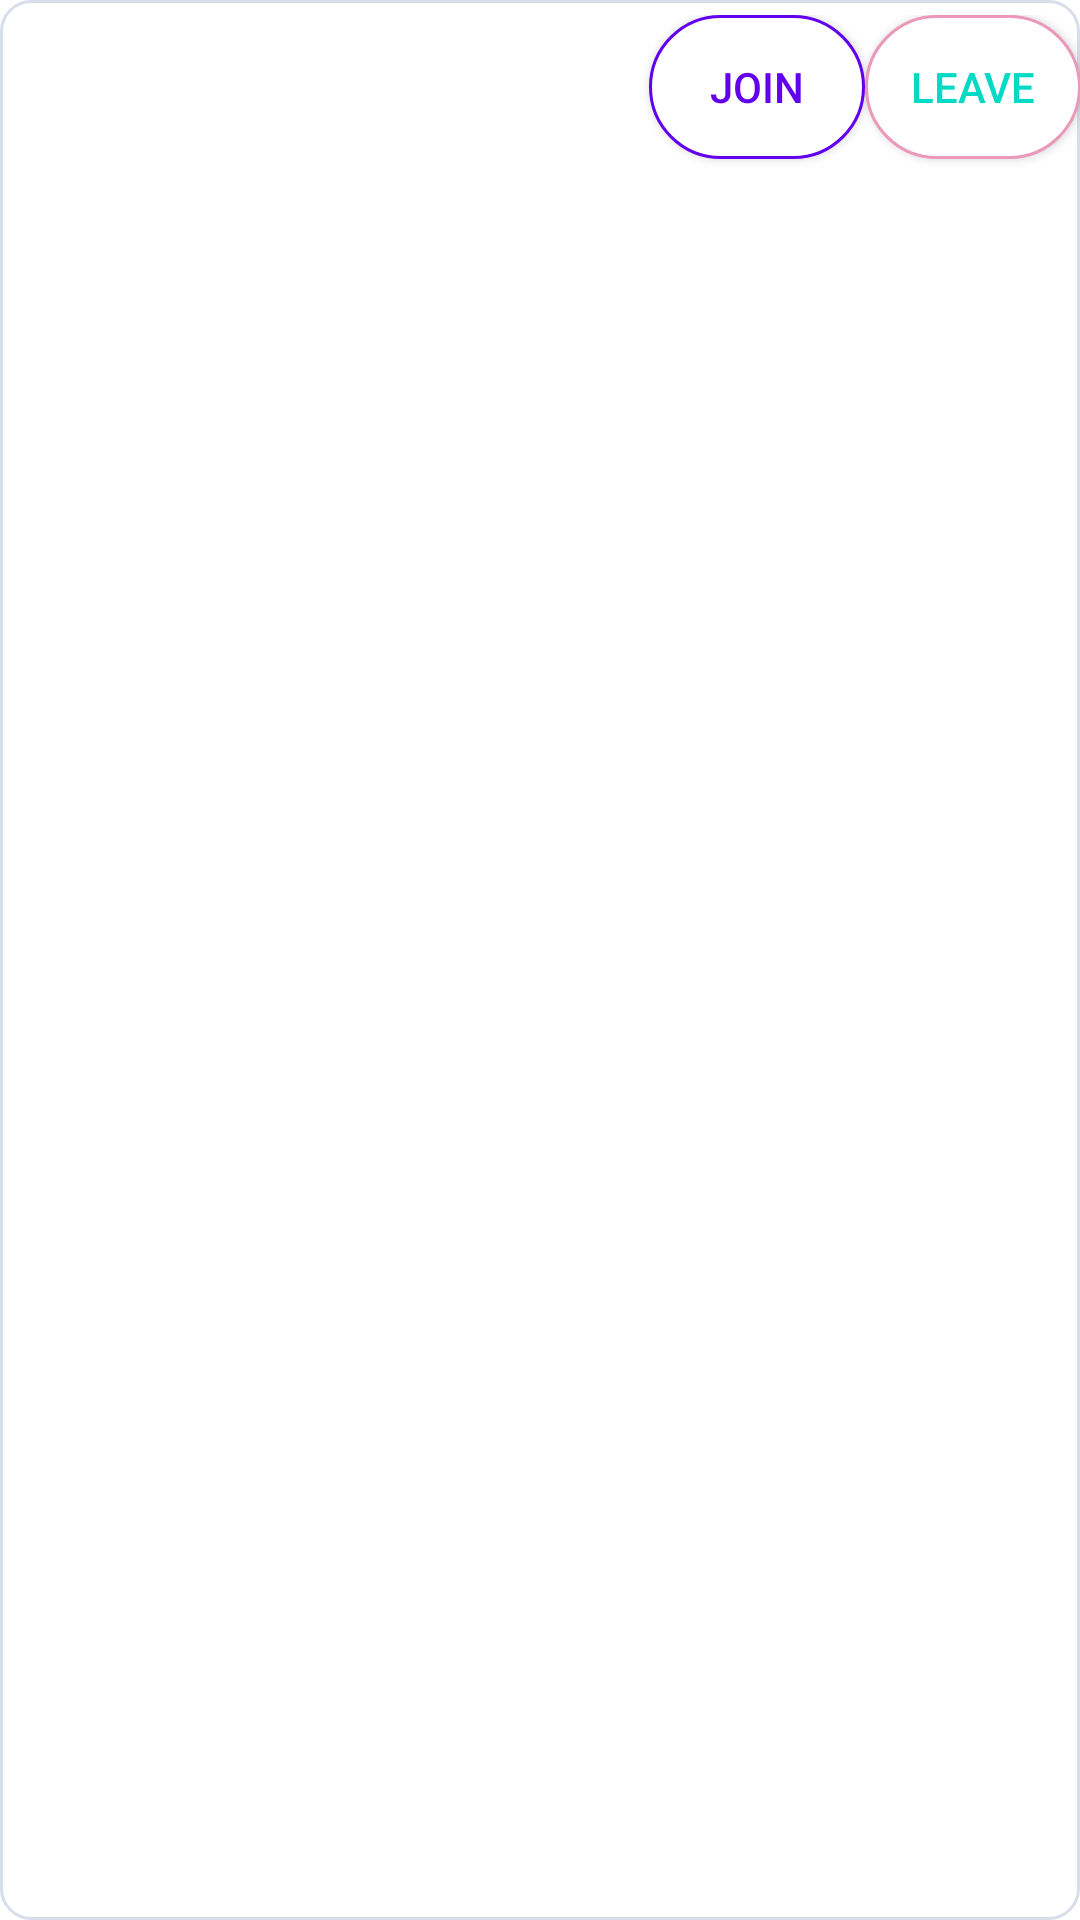

Reconstruct the res/layout file that produces this screen, plus the resources it refers to.
<!-- AndroidManifest.xml: application theme Theme.JESS -->
<!-- res/layout/community_list_item.xml -->
<?xml version="1.0" encoding="utf-8"?>
<LinearLayout xmlns:android="http://schemas.android.com/apk/res/android"
    xmlns:tools="http://schemas.android.com/tools"
    android:orientation="horizontal"
    android:layout_width="match_parent"
    android:layout_height="wrap_content"
    android:padding="@dimen/activity_horizontal_margin"
    android:background="@drawable/list_background"
    >
    <LinearLayout
        android:layout_width="wrap_content"
        android:layout_height="wrap_content"
        android:orientation="vertical"
        android:layout_weight="3">
        <TextView
            android:id="@+id/community_name"
            android:layout_width="match_parent"
            android:layout_height="wrap_content"
            android:textAppearance="@style/TextAppearance.AppCompat.Title"
            tools:text="Lofi (100 members)"/>
        <TextView
            android:id="@+id/community_description"
            android:layout_height="wrap_content"
            android:layout_width="match_parent"
            android:textAppearance="@style/TextAppearance.AppCompat.Body1"
            android:maxLines="10"
            tools:text="come chill"
            android:ellipsize="end"/>
    </LinearLayout>

    <androidx.appcompat.widget.AppCompatButton
        android:id="@+id/join_button"
        android:minWidth="72dp"
        android:layout_width="72dp"
        android:layout_height="wrap_content"
        android:text="@string/join_community"
        android:textColor="@color/text_color_effect"
        android:background="@drawable/outline_button_effect" />
    <androidx.appcompat.widget.AppCompatButton
        android:id="@+id/leave_button"
        android:minWidth="72dp"
        android:layout_width="72dp"
        android:layout_height="wrap_content"
        android:text="@string/leave_community"
        android:textColor="@color/text_color_effect_secondary"
        android:background="@drawable/outline_button_effect_secondary" />
</LinearLayout>
<!-- resources referenced by this layout -->
<resources>
  <!-- drawable list_background (drawable) -->
  <?xml version="1.0" encoding="utf-8"?>
  <shape xmlns:android="http://schemas.android.com/apk/res/android"
      android:shape="rectangle">
      <solid
          android:color="@color/white" />
      <stroke
          android:color="@color/gray"
          android:width="1dp" />
      <padding
          android:bottom="5dp"
          android:left="5dp"
          android:right="5dp"
          android:top="5dp" />
      <corners
          android:radius="10dp" />
  </shape>
  <!-- drawable outline_button_effect (drawable) -->
  <?xml version="1.0" encoding="utf-8"?>
  <selector xmlns:android="http://schemas.android.com/apk/res/android">
      <item android:drawable="@drawable/outline_button_pressed" android:state_pressed="true" android:color="@color/white" />
      <item android:drawable="@drawable/outline_button" android:color="@color/blue" />
  </selector>
  <!-- drawable outline_button_effect_secondary (drawable) -->
  <?xml version="1.0" encoding="utf-8"?>
  <selector xmlns:android="http://schemas.android.com/apk/res/android">
      <item android:drawable="@drawable/outline_button_pressed_secondary" android:state_pressed="true" />
      <item android:drawable="@drawable/outline_button_secondary" />
  </selector>
  <string name="join_community">Join</string>
  <string name="leave_community">Leave</string>
  <style name="Theme.JESS" parent="Theme.MaterialComponents.DayNight.DarkActionBar">
          
          <item name="colorPrimary">@color/purple_500</item>
          <item name="colorPrimaryVariant">@color/purple_700</item>
          <item name="colorOnPrimary">@color/white</item>
          
          <item name="colorSecondary">@color/teal_200</item>
          <item name="colorSecondaryVariant">@color/teal_700</item>
          <item name="colorOnSecondary">@color/black</item>
          
          <item name="android:statusBarColor" tools:targetApi="l">?attr/colorPrimaryVariant</item>
          
      </style>
  <color name="white">#FFFFFFFF</color>
  <color name="gray">#d8ddea</color>
  <!-- drawable outline_button_pressed (drawable) -->
  <?xml version="1.0" encoding="utf-8"?>
  <shape xmlns:android="http://schemas.android.com/apk/res/android"
      android:shape="rectangle">
      <solid
          android:color="@color/blue" />
      <stroke
          android:color="@color/blue"
          android:width="1dp" />
      <corners
          android:radius="24dp" />
  </shape>
  <!-- drawable outline_button (drawable) -->
  <?xml version="1.0" encoding="utf-8"?>
  <shape xmlns:android="http://schemas.android.com/apk/res/android"
      android:shape="rectangle">
      <solid
          android:color="@color/white" />
      <stroke
          android:color="?attr/colorPrimary"
          android:width="1dp" />
      <corners
          android:radius="24dp" />
  </shape>
  <color name="blue">#6C9BD6</color>
  <!-- drawable outline_button_pressed_secondary (drawable) -->
  <?xml version="1.0" encoding="utf-8"?>
  <shape xmlns:android="http://schemas.android.com/apk/res/android"
      android:shape="rectangle">
      <solid
          android:color="@color/pink" />
      <stroke
          android:color="@color/pink"
          android:width="1dp" />
      <corners
          android:radius="24dp" />
  </shape>
  <!-- drawable outline_button_secondary (drawable) -->
  <?xml version="1.0" encoding="utf-8"?>
  <shape xmlns:android="http://schemas.android.com/apk/res/android"
      android:shape="rectangle">
      <solid
          android:color="@color/white" />
      <stroke
          android:color="@color/pink"
          android:width="1dp" />
      <corners
          android:radius="24dp" />
  </shape>
  <color name="black">#FF000000</color>
  <color name="pink">#EC98BA</color>
  <!-- not gathered from this repository: default colours our renderer supplied (Android Studio template values) -->
  <color name="purple_500">#FF6200EE</color>
  <color name="purple_700">#FF3700B3</color>
  <color name="teal_200">#FF03DAC5</color>
  <color name="teal_700">#FF018786</color>
</resources>
